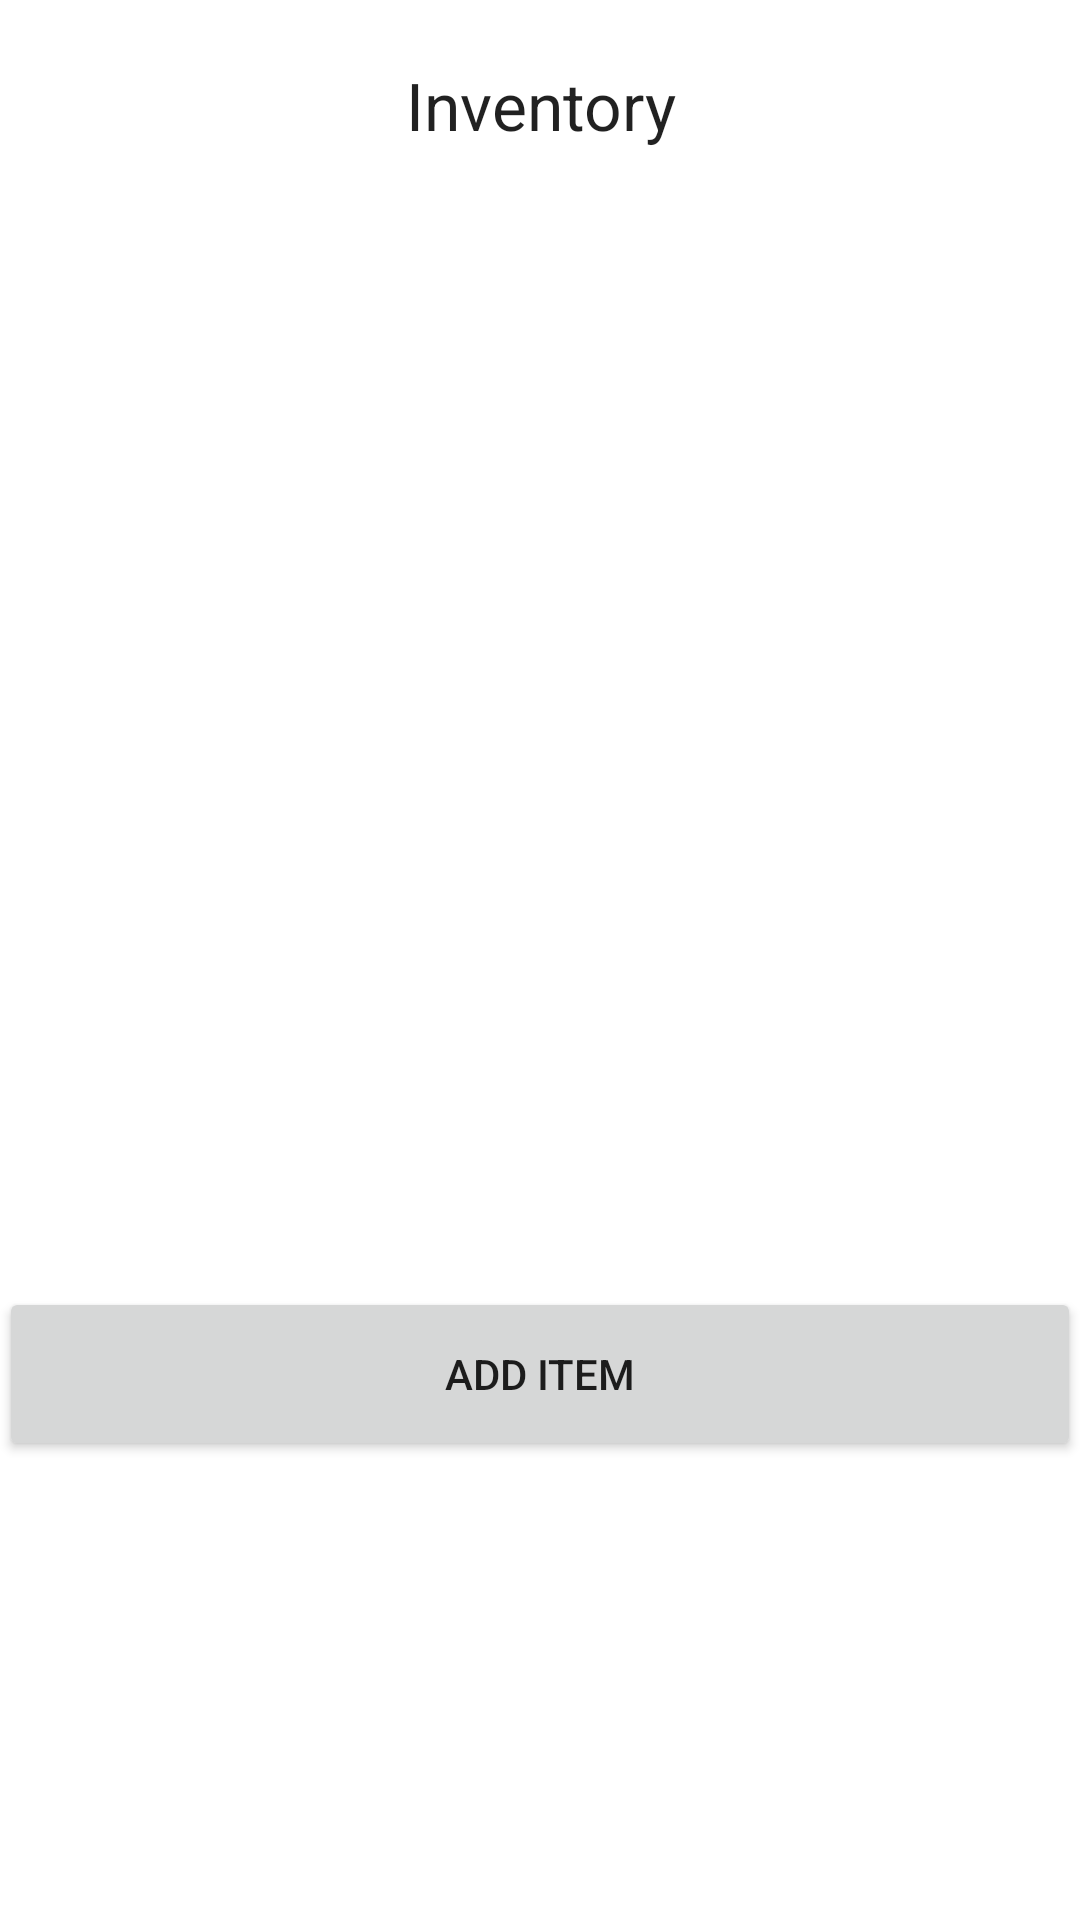

Produce the Android XML layout that renders to this screen, including the resource entries it uses.
<!-- AndroidManifest.xml: fallback theme Theme.MaterialComponents.DayNight.NoActionBar -->
<!-- res/layout/activity_my_inventory.xml -->
<LinearLayout xmlns:android="http://schemas.android.com/apk/res/android"
    xmlns:tools="http://schemas.android.com/tools"
    android:layout_width="match_parent"
    android:layout_height="match_parent"
    android:paddingLeft="@dimen/activity_horizontal_margin"
    android:paddingRight="@dimen/activity_horizontal_margin"
    android:paddingTop="@dimen/activity_vertical_margin"
    android:paddingBottom="@dimen/activity_vertical_margin"
    android:orientation="vertical"
    tools:context="cmput301t4.gameswap.Activities.myInventoryActivity">


    <TextView
        android:layout_width="match_parent"
        android:layout_height="70dp"
        android:textAppearance="?android:attr/textAppearanceLarge"
        android:text="Inventory"
        android:gravity="center"
        android:id="@+id/inventory" />

    <ListView
        android:layout_width="match_parent"
        android:layout_height="359dp"
        android:id="@+id/myInventoryListView"
        android:layout_gravity="center_horizontal" />

    <Button
        android:layout_width="match_parent"
        android:layout_height="58dp"
        android:text="Add Item"
        android:id="@+id/button9"
        android:layout_gravity="right"
        android:onClick="addNewItem" />


</LinearLayout>
<!-- resources referenced by this layout -->
<resources>

</resources>
